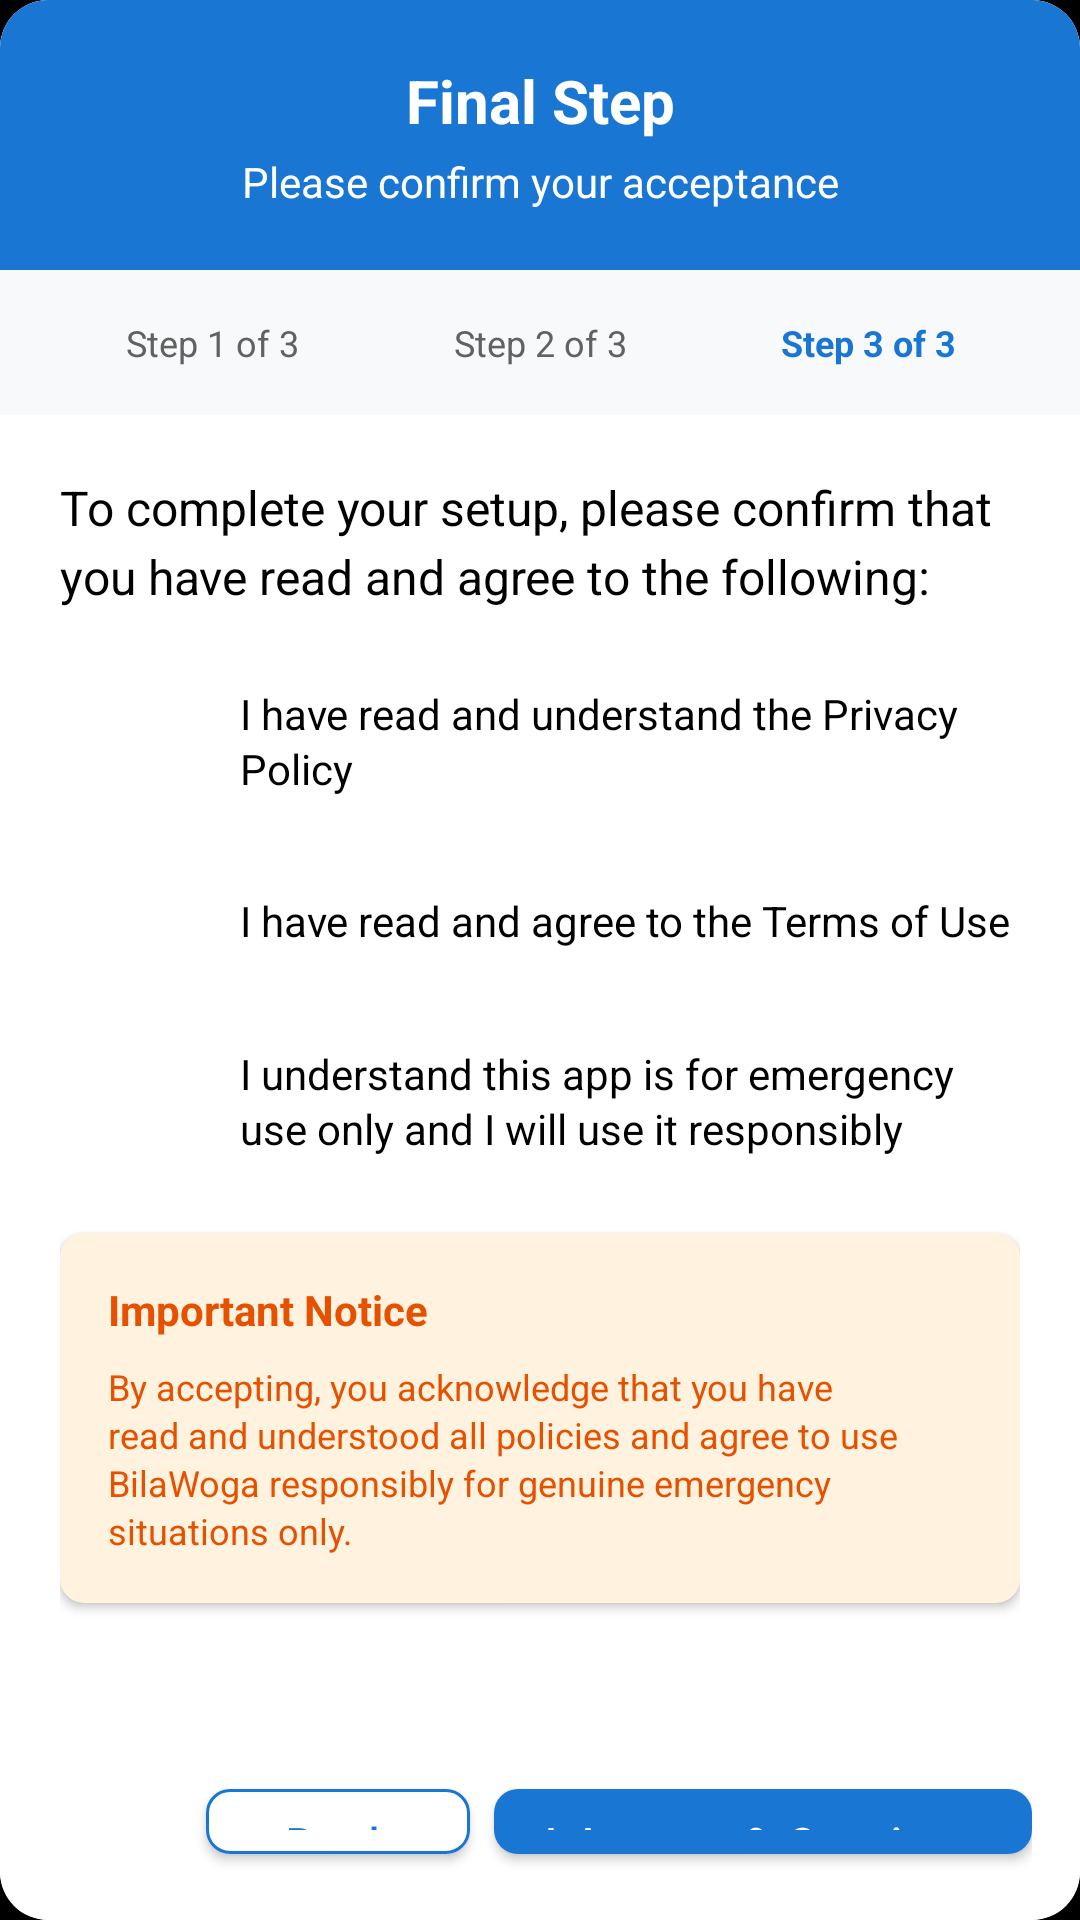

Write the Android layout XML for this screen, with the resource values it uses.
<!-- AndroidManifest.xml: application theme Theme.BilaWoga -->
<!-- res/layout/dialog_acceptance_onboarding.xml -->
<?xml version="1.0" encoding="utf-8"?>
<androidx.cardview.widget.CardView 
    xmlns:android="http://schemas.android.com/apk/res/android"
    xmlns:app="http://schemas.android.com/apk/res-auto"
    android:layout_width="match_parent"
    android:layout_height="wrap_content"
    android:layout_margin="16dp"
    app:cardCornerRadius="16dp"
    app:cardElevation="8dp">

    <LinearLayout
        android:layout_width="match_parent"
        android:layout_height="wrap_content"
        android:orientation="vertical"
        android:background="@color/white">

        
        <LinearLayout
            android:layout_width="match_parent"
            android:layout_height="wrap_content"
            android:orientation="vertical"
            android:padding="20dp"
            android:background="@color/colorPrimary">

            <TextView
                android:id="@+id/finalStepTitle"
                android:layout_width="match_parent"
                android:layout_height="wrap_content"
                android:text="Final Step"
                android:textColor="@color/white"
                android:textSize="20sp"
                android:textStyle="bold"
                android:gravity="center"/>

            <TextView
                android:id="@+id/pleaseConfirmAcceptance"
                android:layout_width="match_parent"
                android:layout_height="wrap_content"
                android:text="Please confirm your acceptance"
                android:textColor="@color/white"
                android:textSize="14sp"
                android:gravity="center"
                android:layout_marginTop="4dp"/>
        </LinearLayout>

        
        <LinearLayout
            android:layout_width="match_parent"
            android:layout_height="wrap_content"
            android:orientation="horizontal"
            android:padding="16dp"
            android:background="#F8F9FA">

            <TextView
                android:id="@+id/step1Indicator"
                android:layout_width="0dp"
                android:layout_height="wrap_content"
                android:layout_weight="1"
                android:text="Step 1 of 3"
                android:textColor="@color/gray_700"
                android:textSize="12sp"
                android:gravity="center"/>

            <TextView
                android:id="@+id/step2Indicator"
                android:layout_width="0dp"
                android:layout_height="wrap_content"
                android:layout_weight="1"
                android:text="Step 2 of 3"
                android:textColor="@color/gray_700"
                android:textSize="12sp"
                android:gravity="center"/>

            <TextView
                android:id="@+id/step3Indicator"
                android:layout_width="0dp"
                android:layout_height="wrap_content"
                android:layout_weight="1"
                android:text="Step 3 of 3"
                android:textColor="@color/colorPrimary"
                android:textSize="12sp"
                android:textStyle="bold"
                android:gravity="center"/>
        </LinearLayout>

        
        <LinearLayout
            android:layout_width="match_parent"
            android:layout_height="wrap_content"
            android:orientation="vertical"
            android:padding="20dp">

            <TextView
                android:id="@+id/toCompleteSetupText"
                android:layout_width="match_parent"
                android:layout_height="wrap_content"
                android:text="To complete your setup, please confirm that you have read and agree to the following:"
                android:textColor="@color/black"
                android:textSize="16sp"
                android:lineSpacingExtra="4dp"
                android:layout_marginBottom="20dp"/>

            
            <LinearLayout
                android:layout_width="match_parent"
                android:layout_height="wrap_content"
                android:orientation="horizontal"
                android:layout_marginBottom="12dp"
                android:gravity="center_vertical"
                android:background="?android:attr/selectableItemBackground"
                android:clickable="true"
                android:focusable="true">

                <CheckBox
                    android:id="@+id/checkboxPrivacy"
                    android:layout_width="wrap_content"
                    android:layout_height="wrap_content"
                    android:layout_marginEnd="12dp"/>

                <TextView
                    android:id="@+id/privacyCheckboxText"
                    android:layout_width="0dp"
                    android:layout_height="wrap_content"
                    android:layout_weight="1"
                    android:text="I have read and understand the Privacy Policy"
                    android:textColor="@color/black"
                    android:textSize="14sp"
                    android:lineSpacingExtra="2dp"/>
            </LinearLayout>

            
            <LinearLayout
                android:layout_width="match_parent"
                android:layout_height="wrap_content"
                android:orientation="horizontal"
                android:layout_marginBottom="12dp"
                android:gravity="center_vertical"
                android:background="?android:attr/selectableItemBackground"
                android:clickable="true"
                android:focusable="true">

                <CheckBox
                    android:id="@+id/checkboxTerms"
                    android:layout_width="wrap_content"
                    android:layout_height="wrap_content"
                    android:layout_marginEnd="12dp"/>

                <TextView
                    android:id="@+id/termsCheckboxText"
                    android:layout_width="0dp"
                    android:layout_height="wrap_content"
                    android:layout_weight="1"
                    android:text="I have read and agree to the Terms of Use"
                    android:textColor="@color/black"
                    android:textSize="14sp"
                    android:lineSpacingExtra="2dp"/>
            </LinearLayout>

            
            <LinearLayout
                android:layout_width="match_parent"
                android:layout_height="wrap_content"
                android:orientation="horizontal"
                android:layout_marginBottom="20dp"
                android:gravity="center_vertical"
                android:background="?android:attr/selectableItemBackground"
                android:clickable="true"
                android:focusable="true">

                <CheckBox
                    android:id="@+id/checkboxEmergency"
                    android:layout_width="wrap_content"
                    android:layout_height="wrap_content"
                    android:layout_marginEnd="12dp"/>

                <TextView
                    android:id="@+id/emergencyCheckboxText"
                    android:layout_width="0dp"
                    android:layout_height="wrap_content"
                    android:layout_weight="1"
                    android:text="I understand this app is for emergency use only and I will use it responsibly"
                    android:textColor="@color/black"
                    android:textSize="14sp"
                    android:lineSpacingExtra="2dp"/>
            </LinearLayout>

            
            <androidx.cardview.widget.CardView
                android:layout_width="match_parent"
                android:layout_height="wrap_content"
                android:layout_marginBottom="20dp"
                app:cardCornerRadius="8dp"
                app:cardElevation="2dp"
                app:cardBackgroundColor="#FFF3E0">

                <LinearLayout
                    android:layout_width="match_parent"
                    android:layout_height="wrap_content"
                    android:orientation="vertical"
                    android:padding="16dp">

                    <TextView
                        android:id="@+id/importantNoticeTitle"
                        android:layout_width="match_parent"
                        android:layout_height="wrap_content"
                        android:text="Important Notice"
                        android:textColor="#E65100"
                        android:textSize="14sp"
                        android:textStyle="bold"
                        android:layout_marginBottom="8dp"/>

                    <TextView
                        android:id="@+id/importantNoticeText"
                        android:layout_width="match_parent"
                        android:layout_height="wrap_content"
                        android:text="By accepting, you acknowledge that you have read and understood all policies and agree to use BilaWoga responsibly for genuine emergency situations only."
                        android:textColor="#E65100"
                        android:textSize="12sp"
                        android:lineSpacingExtra="2dp"/>
                </LinearLayout>
            </androidx.cardview.widget.CardView>
        </LinearLayout>

        
        <LinearLayout
            android:layout_width="match_parent"
            android:layout_height="wrap_content"
            android:orientation="horizontal"
            android:padding="16dp"
            android:gravity="end">

            <com.google.android.material.button.MaterialButton
                android:id="@+id/btnBack"
                android:layout_width="wrap_content"
                android:layout_height="wrap_content"
                android:text="@string/back"
                android:textAllCaps="false"
                android:textColor="@color/colorPrimary"
                android:paddingLeft="16dp"
                android:paddingRight="16dp"
                android:paddingTop="8dp"
                android:paddingBottom="8dp"
                app:cornerRadius="8dp"
                app:backgroundTint="@color/white"
                app:strokeColor="@color/colorPrimary"
                app:strokeWidth="1dp"
                android:layout_marginEnd="8dp"/>

            <com.google.android.material.button.MaterialButton
                android:id="@+id/btnAccept"
                android:layout_width="wrap_content"
                android:layout_height="wrap_content"
                android:text="@string/i_accept_continue"
                android:textAllCaps="false"
                android:textColor="@color/white"
                android:paddingLeft="16dp"
                android:paddingRight="16dp"
                android:paddingTop="8dp"
                android:paddingBottom="8dp"
                app:cornerRadius="8dp"
                app:backgroundTint="@color/colorPrimary"/>
        </LinearLayout>
    </LinearLayout>
</androidx.cardview.widget.CardView>
<!-- resources referenced by this layout -->
<resources>
  <color name="black">#FF000000</color>
  <color name="colorPrimary">#1976D2</color>
  <color name="gray_700">#616161</color>
  <color name="white">#FFFFFF</color>
  <string name="back">Back</string>
  <string name="i_accept_continue">I Accept &amp; Continue</string>
  <style name="Theme.BilaWoga" parent="Base.Theme.BilaWoga" />
  <style name="Base.Theme.BilaWoga" parent="Theme.MaterialComponents.DayNight.NoActionBar">
          
          <item name="colorPrimary">@color/primary</item>
          <item name="colorPrimaryVariant">@color/primary_color</item>
          <item name="colorOnPrimary">@color/white</item>
          <item name="colorSecondary">@color/design_default_color_secondary_variant</item>
          <item name="colorSecondaryVariant">@color/design_default_color_secondary_variant</item>
          <item name="colorOnSecondary">@color/white</item>
          <item name="android:statusBarColor">@color/black</item>
          <item name="android:windowBackground">@color/background_black</item>
          <item name="android:textColor">@color/text_white</item>
          <item name="android:textColorPrimary">@color/text_white</item>
          <item name="android:textColorSecondary">@color/text_white</item>
          <item name="popupMenuStyle">@style/PopupMenuStyle</item>
          <item name="android:popupMenuStyle">@style/PopupMenuStyle</item>
          <item name="actionOverflowMenuStyle">@style/OverflowMenuStyle</item>
          <item name="android:actionOverflowMenuStyle">@style/OverflowMenuStyle</item>
          <item name="android:itemTextAppearance">@style/OverflowMenuTextAppearance</item>
      </style>
  <color name="primary">#1976D2</color>
  <color name="primary_color">#1976D2</color>
  <color name="design_default_color_secondary_variant">#018786</color>
  <color name="background_black">#FF000000</color>
  <color name="text_white">#FFFFFFFF</color>
  <style name="PopupMenuStyle" parent="Widget.MaterialComponents.PopupMenu">
          <item name="android:textColor">@android:color/black</item>
          <item name="android:background">@android:color/white</item>
          <item name="android:textAppearance">@style/PopupMenuTextAppearance</item>
      </style>
  <style name="OverflowMenuStyle" parent="Widget.AppCompat.PopupMenu.Overflow">
          <item name="android:popupBackground">@android:color/white</item>
      </style>
  <style name="OverflowMenuTextAppearance" parent="TextAppearance.AppCompat.Body1">
          <item name="android:textColor">@android:color/black</item>
      </style>
  <style name="PopupMenuTextAppearance" parent="TextAppearance.AppCompat.Body1">
          <item name="android:textColor">@android:color/black</item>
      </style>
</resources>
